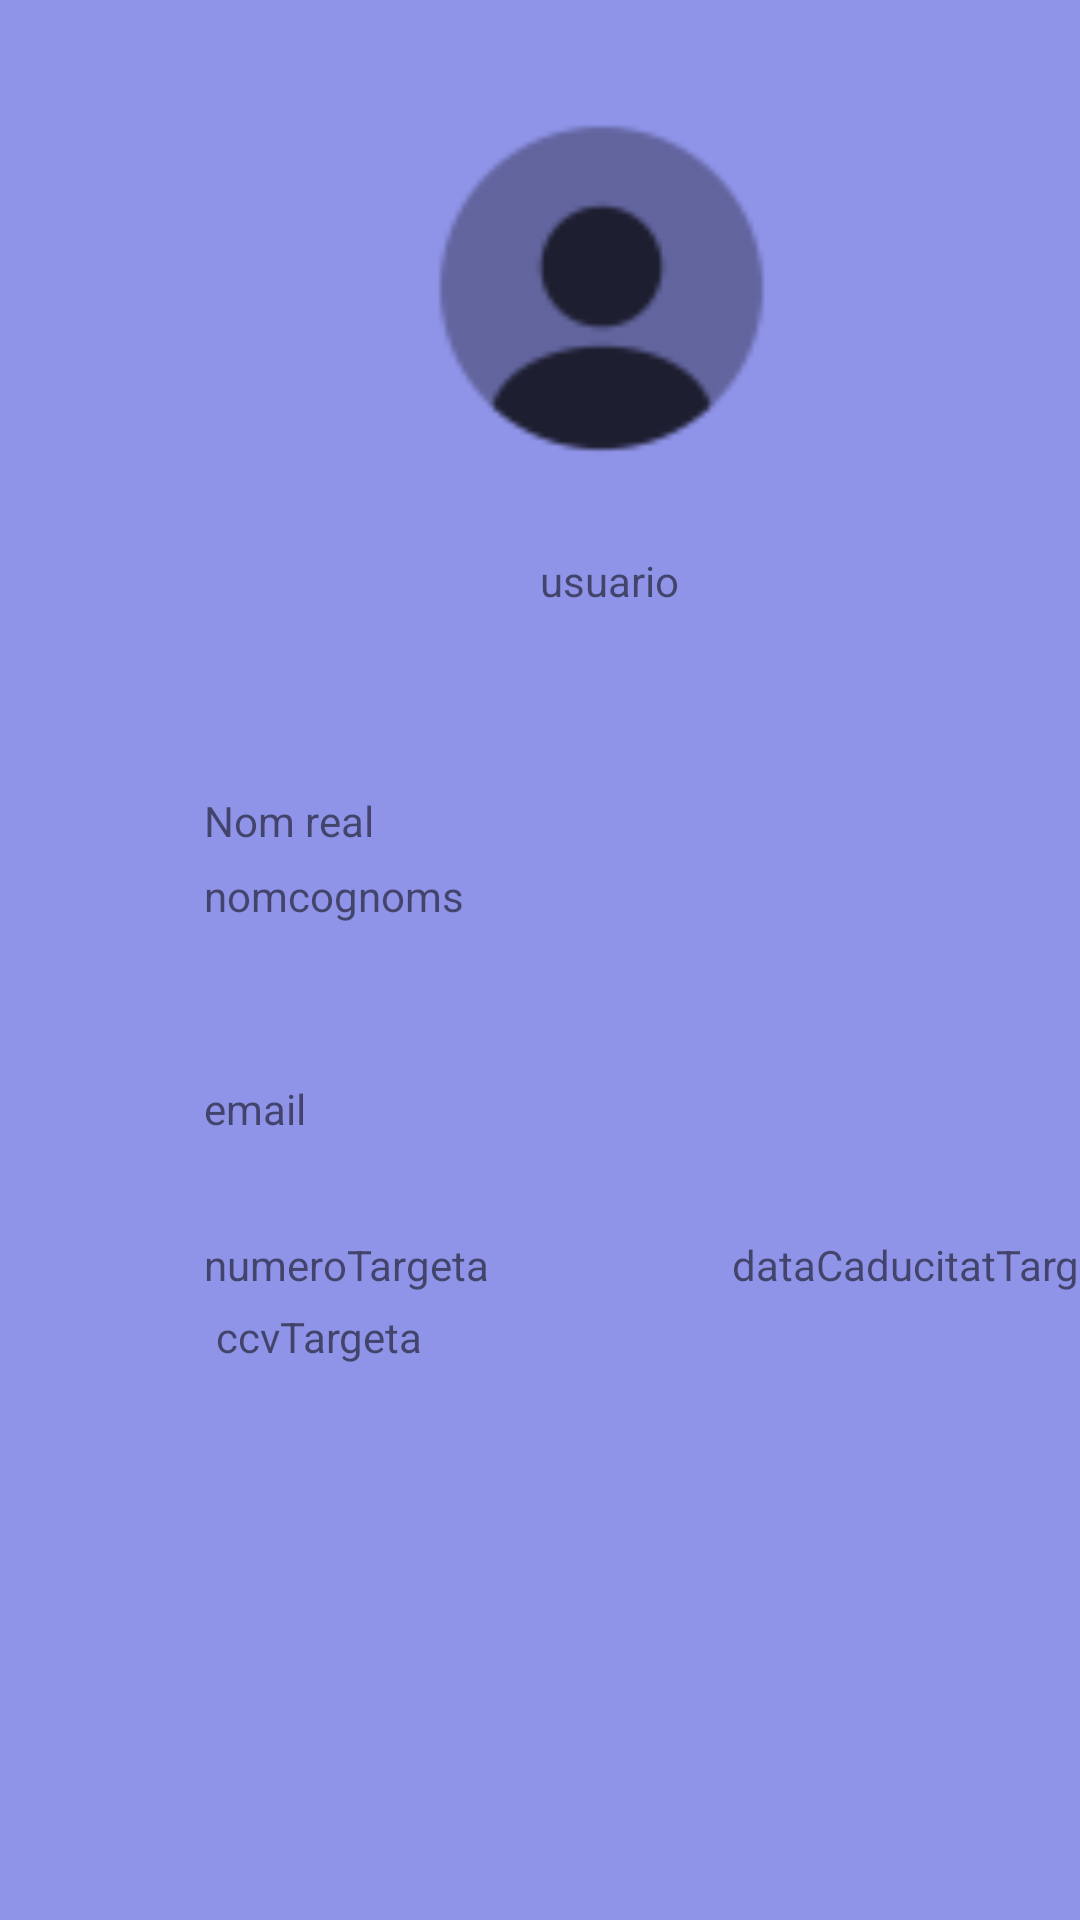

Produce the Android XML layout that renders to this screen, including the resource entries it uses.
<!-- AndroidManifest.xml: application theme Theme.TR1_TakeAway -->
<!-- res/layout/fragment_profile.xml -->
<?xml version="1.0" encoding="utf-8"?>
<androidx.constraintlayout.widget.ConstraintLayout xmlns:android="http://schemas.android.com/apk/res/android"
    xmlns:app="http://schemas.android.com/apk/res-auto"
    xmlns:tools="http://schemas.android.com/tools"
    android:layout_width="match_parent"
    android:layout_height="match_parent"
    android:background="#9094E9"
    tools:context=".ui.profile.ProfileFragment"
    tools:layout_editor_absoluteX="0dp"
    tools:layout_editor_absoluteY="50dp">

    <ImageView
        android:id="@+id/profileicon"
        android:layout_width="129dp"
        android:layout_height="144dp"
        android:layout_marginStart="136dp"
        android:layout_marginTop="24dp"
        android:src="@drawable/ic_profile_icon"
        app:layout_constraintStart_toStartOf="parent"
        app:layout_constraintTop_toTopOf="parent" />

    <TextView
        android:id="@+id/expirydateText"
        android:layout_width="wrap_content"
        android:layout_height="wrap_content"
        android:layout_marginStart="48dp"
        android:layout_marginTop="4dp"
        android:text="dataCaducitatTargeta"
        app:layout_constraintStart_toEndOf="@+id/creditCardNumber"
        app:layout_constraintTop_toBottomOf="@+id/creditcard" />

    <TextView
        android:id="@+id/EnunciatName"
        android:layout_width="124dp"
        android:layout_height="21dp"
        android:layout_marginStart="68dp"
        android:layout_marginTop="96dp"
        android:text="Nom real"
        app:layout_constraintStart_toStartOf="parent"
        app:layout_constraintTop_toBottomOf="@+id/profileicon" />

    <TextView
        android:id="@+id/name"
        android:layout_width="126dp"
        android:layout_height="20dp"
        android:layout_marginStart="68dp"
        android:layout_marginTop="4dp"
        android:text="nomcognoms"
        app:layout_constraintStart_toStartOf="parent"
        app:layout_constraintTop_toBottomOf="@+id/EnunciatName" />

    <TextView
        android:id="@+id/creditcard"
        android:layout_width="113dp"
        android:layout_height="16dp"
        android:layout_marginStart="72dp"
        android:layout_marginTop="224dp"
        app:layout_constraintStart_toStartOf="parent"
        app:layout_constraintTop_toBottomOf="@+id/profileicon" />

    <TextView
        android:id="@+id/creditCardNumber"
        android:layout_width="128dp"
        android:layout_height="20dp"
        android:layout_marginStart="68dp"
        android:layout_marginTop="4dp"
        android:text="numeroTargeta"
        app:layout_constraintStart_toStartOf="parent"
        app:layout_constraintTop_toBottomOf="@+id/creditcard" />

    <TextView
        android:id="@+id/emailText"
        android:layout_width="128dp"
        android:layout_height="20dp"
        android:layout_marginStart="68dp"
        android:layout_marginTop="4dp"
        android:text="email"
        app:layout_constraintStart_toStartOf="parent"
        app:layout_constraintTop_toBottomOf="@+id/email" />

    <TextView
        android:id="@+id/ccvText"
        android:layout_width="wrap_content"
        android:layout_height="wrap_content"
        android:layout_marginStart="72dp"
        android:layout_marginTop="4dp"
        android:text="ccvTargeta"
        app:layout_constraintStart_toStartOf="parent"
        app:layout_constraintTop_toBottomOf="@+id/creditCardNumber" />

    <TextView
        android:id="@+id/email"
        android:layout_width="115dp"
        android:layout_height="20dp"
        android:layout_marginStart="68dp"
        android:layout_marginTop="168dp"
        app:layout_constraintStart_toStartOf="parent"
        app:layout_constraintTop_toBottomOf="@+id/profileicon" />

    <TextView
        android:id="@+id/username"
        android:layout_width="47dp"
        android:layout_height="21dp"
        android:layout_marginStart="180dp"
        android:layout_marginTop="16dp"
        android:text="usuario"
        app:layout_constraintStart_toStartOf="parent"
        app:layout_constraintTop_toBottomOf="@+id/profileicon" />

    <EditText
        android:id="@+id/EditTextcreditCardNumber"
        android:layout_width="128dp"
        android:layout_height="20dp"
        android:layout_marginStart="68dp"
        android:layout_marginTop="4dp"
        android:visibility="invisible"
        android:hint="Numero secret (CVV)"
        app:layout_constraintStart_toStartOf="parent"
        app:layout_constraintTop_toBottomOf="@+id/creditcard" />


</androidx.constraintlayout.widget.ConstraintLayout>
<!-- resources referenced by this layout -->
<resources>
  <!-- drawable ic_profile_icon: png bitmap (drawable-hdpi, 592 bytes) -->
  <style name="Theme.TR1_TakeAway" parent="Theme.MaterialComponents.DayNight.DarkActionBar">
          
          <item name="colorPrimary">@color/purple_500</item>
          <item name="colorPrimaryVariant">@color/purple_700</item>
          <item name="colorOnPrimary">@color/white</item>
          
          <item name="colorSecondary">@color/teal_200</item>
          <item name="colorSecondaryVariant">@color/teal_700</item>
          <item name="colorOnSecondary">@color/black</item>
          
          <item name="android:statusBarColor">?attr/colorPrimaryVariant</item>
          
      </style>
  <!-- not gathered from this repository: default colours our renderer supplied (Android Studio template values) -->
  <color name="purple_500">#FF6200EE</color>
  <color name="purple_700">#FF3700B3</color>
  <color name="teal_200">#FF03DAC5</color>
  <color name="teal_700">#FF018786</color>
  <color name="black">#FF000000</color>
  <color name="white">#FFFFFFFF</color>
</resources>
